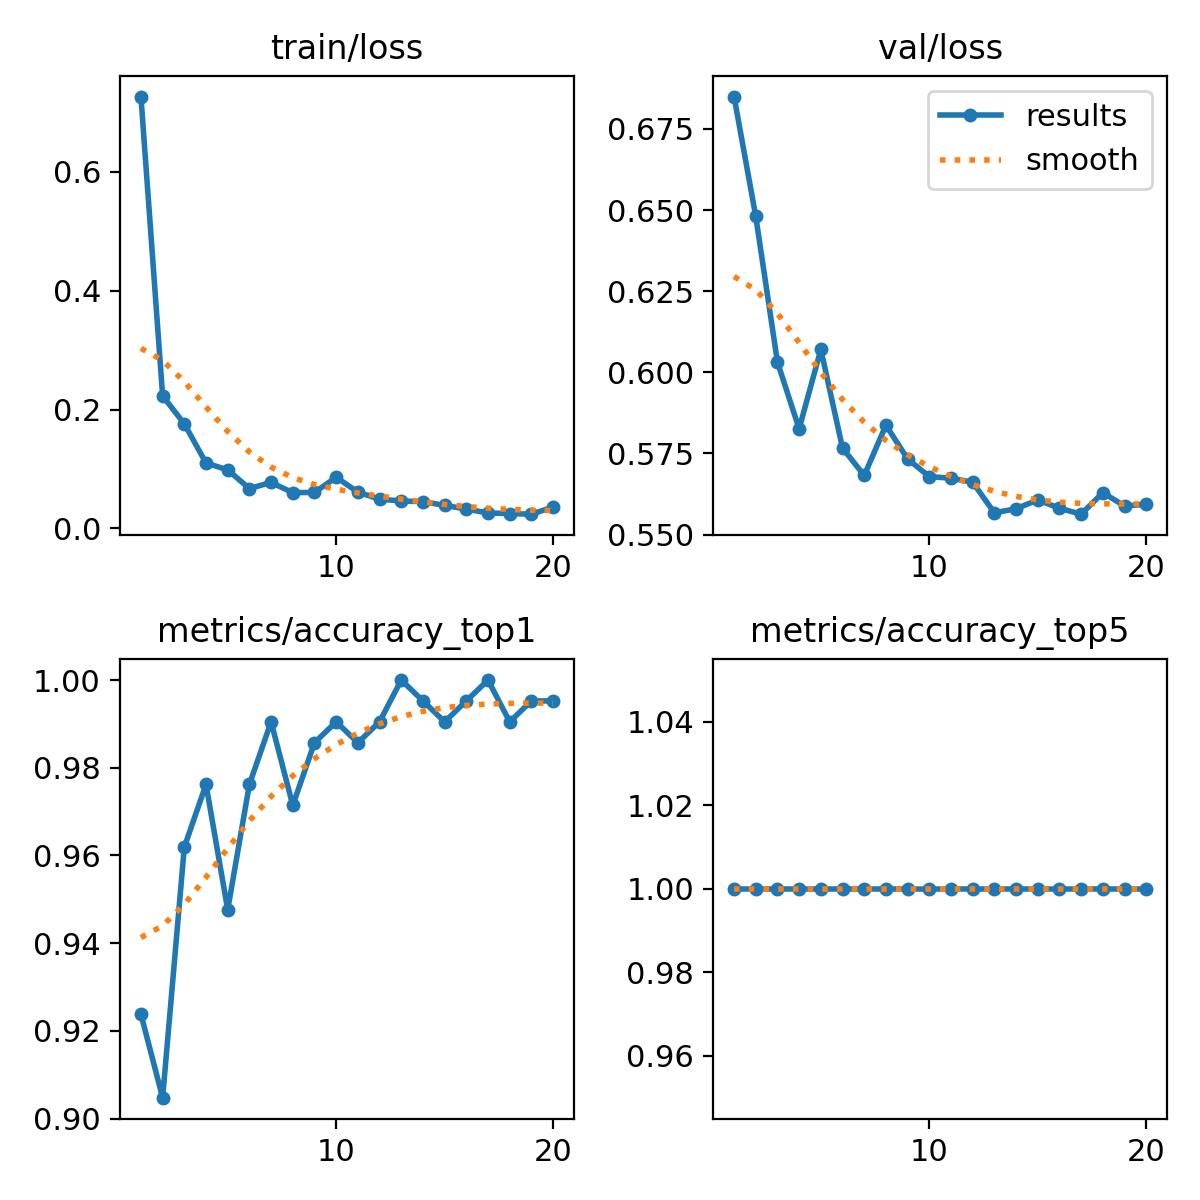

The data file committed next to this chart (first rows):
epoch, train/loss, metrics/accuracy_top1, metrics/accuracy_top5, val/loss, lr/pg0, lr/pg1, lr/pg2
1, 0.7265, 0.9238, 1, 0.685, 0.0002359, 0.0002359, 0.0002359
2, 0.223, 0.9048, 1, 0.6481, 0.0004504, 0.0004504, 0.0004504
3, 0.1759, 0.9619, 1, 0.6032, 0.0006414, 0.0006414, 0.0006414
4, 0.1101, 0.9762, 1, 0.5826, 0.000608, 0.000608, 0.000608
5, 0.09846, 0.9476, 1, 0.6071, 0.000608, 0.000608, 0.000608
6, 0.06712, 0.9762, 1, 0.5767, 0.0005726, 0.0005726, 0.0005726
7, 0.07738, 0.9905, 1, 0.5682, 0.0005373, 0.0005373, 0.0005373
8, 0.06018, 0.9714, 1, 0.5837, 0.0005019, 0.0005019, 0.0005019
9, 0.06061, 0.9857, 1, 0.5733, 0.0004666, 0.0004666, 0.0004666
10, 0.08604, 0.9905, 1, 0.5679, 0.0004313, 0.0004313, 0.0004313
11, 0.06112, 0.9857, 1, 0.5674, 0.0003959, 0.0003959, 0.0003959
12, 0.04919, 0.9905, 1, 0.5661, 0.0003606, 0.0003606, 0.0003606
13, 0.04623, 1, 1, 0.5567, 0.0003252, 0.0003252, 0.0003252
14, 0.04504, 0.9952, 1, 0.558, 0.0002899, 0.0002899, 0.0002899
15, 0.03876, 0.9905, 1, 0.5607, 0.0002545, 0.0002545, 0.0002545
16, 0.03265, 0.9952, 1, 0.5581, 0.0002192, 0.0002192, 0.0002192
17, 0.02596, 1, 1, 0.5563, 0.0001838, 0.0001838, 0.0001838
18, 0.025, 0.9905, 1, 0.5629, 0.0001485, 0.0001485, 0.0001485
19, 0.02398, 0.9952, 1, 0.5588, 0.0001132, 0.0001132, 0.0001132
20, 0.03602, 0.9952, 1, 0.5594, 7.7826e-05, 7.7826e-05, 7.7826e-05
